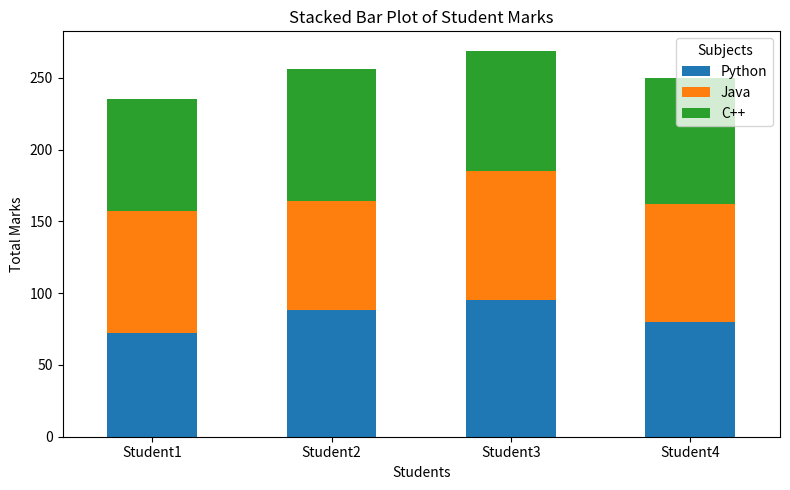

This chart was generated by the following Python code:
import pandas as pd
import matplotlib.pyplot as plt
data = {
    'Python': [72, 88, 95, 80],
    'Java': [85, 76, 90, 82],
    'C++': [78, 92, 84, 88]
}
df = pd.DataFrame(
    data,
    index=['Student1', 'Student2', 'Student3', 'Student4']
)
print("DataFrame:")
print(df)
df.plot(
    kind='bar',
    stacked=True,
    figsize=(8, 5)
)
plt.title("Stacked Bar Plot of Student Marks")
plt.xlabel("Students")
plt.ylabel("Total Marks")
plt.xticks(rotation=0)
plt.legend(title="Subjects")
plt.tight_layout()
plt.show()
